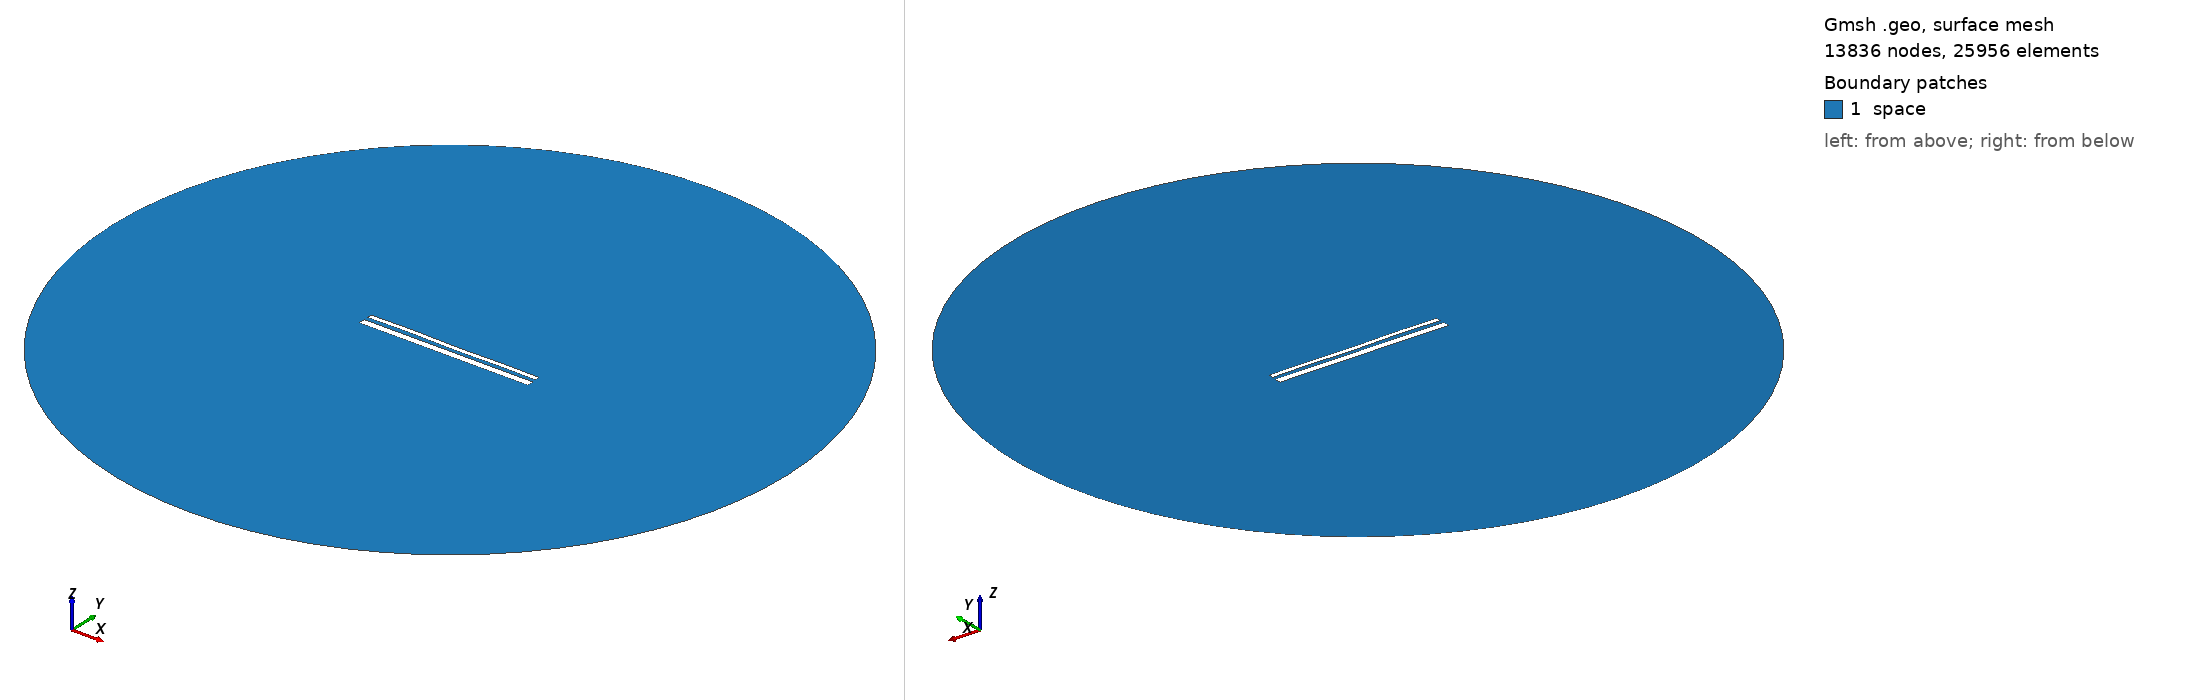

Gmsh geometry script, surface-meshed: 13836 nodes, 25956 surface elements. Boundary patches (legend numbers): 1 space. Left view from above one corner, right view from below the opposite corner. Legend entries are the model's physical surfaces. The drawing asked Gmsh for element sizes between 1% and 20% of the model's largest extent; the script's own settings can give other sizes.

=== 13945.geo (drawn) ===
//---------------------------------------
// Geometry kernel
//---------------------------------------

SetFactory("OpenCASCADE");



//---------------------------------------
// Parameters of the geometry
//---------------------------------------

// Overetch of the upper plate
overetch = 0.5;

// Distance between the plates
distance = 2.0;

// Discretization over the x axis (for the deformation)
nx = 50; 

// Length of the plate
L = 100 - overetch; 

// Number of modes
n = 4; 

// 1st mode coefficient
coeff(1) = -0.075;
beta(1) = 0.596864 * 3.1415926535 / L;

// 2nd mode coefficient
coeff(2) = 0.0;
beta(2) = 1.49418 * 3.1415926535 / L;

// 3rd mode coefficient
coeff(3) = 0.07499999999999998;
beta(3) = 2.50025 * 3.1415926535 / L;

// 4th mode coefficient
coeff(4) = 0.15;
beta(4) = 3.49999 * 3.1415926535 / L;



//---------------------------------------
// Upper plate (deformed rectangle)
//---------------------------------------

// Coordiantes of the upper plate
xmin = -50;
xmax = 50 - overetch;

// Height of the upper plate
yheight = 4 - 2 * overetch;

// Indexes of the points
UpperID[] = {};
LowerID[] = {};
LeftID[] = {};
RightID[] = {};

// Point index
p = 1;

// Horizontal edges
For i In {1:nx}
    x = xmin + (i-1)*(xmax - xmin)/(nx-1);

    y_bottom = distance / 2 + overetch;
    For j In {1:n}
        C = (Cosh(beta(j)*L) + Cos(beta(j)*L)) / (Sinh(beta(j)*L) + Sin(beta(j)*L));
        y_bottom  = y_bottom + coeff(j) * (Cosh(beta(j)*(x+50)) - Cos(beta(j)*(x+50)) - C * (Sinh(beta(j)*(x+50)) - Sin(beta(j)*(x+50))));
    EndFor

    y_top = y_bottom + yheight;

    Point(p) = {x, y_top, 0, 1.0};
    UpperID[i] = p;
    p = p + 1;

    Point(p) = {x, y_bottom, 0, 1.0};
    LowerID[i] = p;
    p = p + 1;
EndFor

// Create point lists
UpperPts[] = {}; LowerPts[] = {};
For i In {1:nx}
  UpperPts[] += {UpperID[i]};
  LowerPts[] += {LowerID[i]};
EndFor

// Build splines
Spline(1) = {UpperPts[]};
Spline(2) = {LowerPts[]};
Line(3) = {LowerPts[nx-1], UpperPts[nx-1]};
Line(4) = {LowerPts[0], UpperPts[0]};

// Build the plane surface
Curve Loop(1) = {2, 3, -1, -4};
Plane Surface(1) = {1};



//---------------------------------------
// Lower plate (rectangle)
//---------------------------------------

// Vertices
Point(1001) = {-50, -1, 0, 1.0};
Point(1002) = { 50, -1, 0, 1.0};
Point(1003) = { 50,  -5, 0, 1.0};
Point(1004) = {-50,  -5, 0, 1.0};

// Edges
Line(5) = {1001, 1002};
Line(6) = {1002, 1003};
Line(7) = {1003, 1004};
Line(8) = {1004, 1001};

// Plane surface
Line Loop(2) = {5, 6, 7, 8};
Plane Surface(2) = {2}; 



//---------------------------------------
// Outer (fictious) boundary
//---------------------------------------

// Points
Point(1005) = {0, 0, 0};       // Center
Point(1006) = {200, 0, 0};     // Start point
Point(1007) = {0, 200, 0};     // 90 degrees
Point(1008) = {-200, 0, 0};    // 180 degrees
Point(1009) = {0, -200, 0};    // 270 degrees

// Circle arcs (each needs start, center, end)
Circle(9) = {1006, 1005, 1007};
Circle(10) = {1007, 1005, 1008};
Circle(11) = {1008, 1005, 1009};
Circle(12) = {1009, 1005, 1006};

// Plane surface for the entire domain
Curve Loop(3) = {9, 10, 11, 12};
Surface(3) = {3};

// Subtract the plates from the whole domain to obtain the actual domain where we want to solve the equations
BooleanDifference{ Surface{3}; Delete; }{ Surface{1}; Surface{2}; Delete; }




//---------------------------------------
// Transfinite Lines/Curves
//---------------------------------------

// Set the number of points on the boundaries
r = 7;

// Plates
Transfinite Curve {1, 2} = 50*r Using Progression 1;
Transfinite Curve {3, 4} = 2*r Using Progression 1;
Transfinite Line {5, 7} = 50*r Using Progression 1;
Transfinite Line {6, 8} = 2*r Using Progression 1;

// Outer boundary
Transfinite Line {9, 10, 11, 12} = 20 Using Progression 1;



//---------------------------------------
// Physical groups
//---------------------------------------                

// Physical curves (boundaries)
Physical Line("force_segment", 10) = {2};
Physical Line("upper_plate", 11) = {1, 3, 4};
Physical Line("lower_plate", 12) = {5, 6, 7, 8};
Physical Line("boundary", 20) = {9, 10, 11, 12};

// Physical Surfaces
Physical Surface("space", 30) = {3};



//---------------------------------------
// 6. Generate the Mesh
//---------------------------------------

// 2D mesh generation
Mesh 2;
